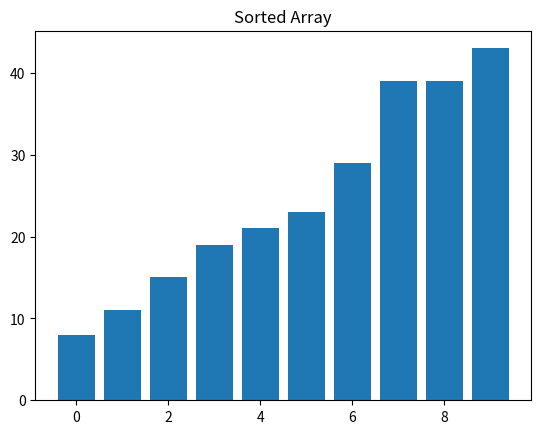

The script that saved this image:
import matplotlib.pyplot as plt
import numpy as np

def bubble_sort(arr):
    n = len(arr)
    
    for i in range(n - 1):
        for j in range(0, n - i - 1):
            if arr[j] > arr[j + 1]:
                arr[j], arr[j + 1] = arr[j + 1], arr[j]
                plot_data(arr, "Bubble Sort")
        
def selection_sort(arr):
    n = len(arr)
    
    for i in range(n):
        min_index = i
        for j in range(i + 1, n):
            if arr[j] < arr[min_index]:
                min_index = j
        
        arr[i], arr[min_index] = arr[min_index], arr[i]
        plot_data(arr, "Selection Sort")
        
def insertion_sort(arr):
    n = len(arr)
    
    for i in range(1, n):
        key = arr[i]
        j = i - 1
        
        while j >= 0 and arr[j] > key:
            arr[j + 1] = arr[j]
            j -= 1
        
        arr[j + 1] = key
        plot_data(arr, "Insertion Sort")
        
def merge_sort(arr):
    if len(arr) > 1:
        mid = len(arr) // 2
        left_half = arr[:mid]
        right_half = arr[mid:]
        
        merge_sort(left_half)
        merge_sort(right_half)
        
        i = j = k = 0
        
        while i < len(left_half) and j < len(right_half):
            if left_half[i] < right_half[j]:
                arr[k] = left_half[i]
                i += 1
            else:
                arr[k] = right_half[j]
                j += 1
            k += 1
        
        while i < len(left_half):
            arr[k] = left_half[i]
            i += 1
            k += 1
        
        while j < len(right_half):
            arr[k] = right_half[j]
            j += 1
            k += 1
        plot_data(arr, "Merge Sort")
        
def partition(arr, low, high):
    pivot = arr[high]
    i = low - 1
    
    for j in range(low, high):
        if arr[j] < pivot:
            i += 1
            arr[i], arr[j] = arr[j], arr[i]
    
    arr[i + 1], arr[high] = arr[high], arr[i + 1]
    return i + 1

def quick_sort(arr, low, high):
    if low < high:
        pivot_index = partition(arr, low, high)
        quick_sort(arr, low, pivot_index - 1)
        quick_sort(arr, pivot_index + 1, high)
        plot_data(arr, "Quick Sort")
        
def heapify(arr, n, i):
    largest = i
    left = 2 * i + 1
    right = 2 * i + 2
    
    if left < n and arr[left] > arr[largest]:
        largest = left
    
    if right < n and arr[right] > arr[largest]:
        largest = right
    
    if largest != i:
        arr[i], arr[largest] = arr[largest], arr[i]
        heapify(arr, n, largest)

def heap_sort(arr):
    n = len(arr)
    
    for i in range(n // 2 - 1, -1, -1):
        heapify(arr, n, i)
        plot_data(arr, "Heap Sort")
    
    for i in range(n - 1, 0, -1):
        arr[i], arr[0] = arr[0], arr[i]
        heapify(arr, i, 0)
        plot_data(arr, "Heap Sort")

def plot_data(arr, sort_name):
    plt.cla()
    plt.bar(range(len(arr)), arr)
    plt.title(sort_name)
    plt.pause(0.1)
    
# Generate a random array of numbers
np.random.seed(42)
numbers = np.random.randint(1, 50, size=10)

# Plot the initial state of the array
plt.bar(range(len(numbers)), numbers)
plt.title("Initial Array")
plt.pause(0.5)

# Sort the array using different sorting algorithms and visualize the process
bubble_sort(numbers.copy())
selection_sort(numbers.copy())
insertion_sort(numbers.copy())
quick_sort(numbers.copy(), 0, len(numbers) - 1)
heap_sort(numbers.copy())

# Set the final title
plt.title("Sorted Array")

plt.show()
